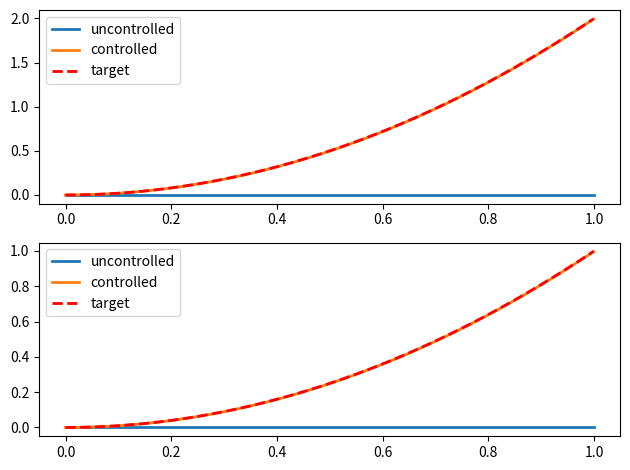

Generate this figure with matplotlib:
""" An implementation of the plant and controller from example 1 of
    (Slotine & Sastry, 1983)
"""

import matplotlib.pyplot as plt
import numpy as np
import seaborn


class plant:
    def __init__(self, dt=.001, theta1=[0.0, 0.0], theta2=[0.0, 0.0]):
        """
        dt float: simulation time step
        theta1 list/np.array: [position, velocity]
        theta2 list/np.array: [position, velocity]
        """
        self.dt = dt
        self.theta1 = np.asarray(theta1)
        self.theta2 = np.asarray(theta2)

    def step(self, u):
        """ apply u and move one time step forward """
        ddtheta1 = (
            3*self.theta1[0] + self.theta2[0]**2 +
            2*self.theta1[0] * self.theta2[1] * np.cos(self.theta2[0]) + u[0])
        ddtheta2 = (
            self.theta1[0]**3 - np.cos(self.theta1[0]) * self.theta2[0] + u[1])

        self.theta1 += np.array([self.theta1[1], ddtheta1]) * self.dt
        self.theta2 += np.array([self.theta2[1], ddtheta2]) * self.dt

    @property
    def state(self):
        return self.theta1, self.theta2


class controller:
    def __init__(self):
        pass

    def control(self, t, theta1, theta2):
        """
        t float: the current time (desired trajectory is a function of time)
        thetas np.array: plant state
        """
        # calculate the value of s for generating our gains
        s1 = theta1[1] + theta1[0] - 2*t*(t + 2)
        s2 = theta2[1] + theta2[0] - t*(t + 2)

        # gains for u1
        beta11 = -3
        beta12 = -1
        beta13 = -2 if s1 * theta1[0] * theta2[1] > 0 else 2
        k11 = -1
        k12 = 5  # k12 > 4

        # gains for u2
        beta21 = -1
        beta22 = -1 if s2 * theta2[0] > 0 else 1
        k21 = -1
        k22 = 3  # k22 > 2

        u1 = (
            beta11*theta1[0] + beta12*theta2[0]**2 +
            beta13*theta1[0]*theta2[1] + k11*(theta1[1] - 4*t) -
            k12*np.sign(s1))
        u2 = (
            beta21*theta1[0]**3 + beta22*theta2[0] +
            k21*(theta2[1] - 2*t) - k22*np.sign(s2))

        return np.array([u1, u2])


T = 1.0
dt = 0.001
timeline = np.arange(0.0, T, dt)

ctrlr = controller()

plant_uncontrolled = plant(dt=dt)
theta1_uncontrolled_track = np.zeros((timeline.shape[0], 2))
theta2_uncontrolled_track = np.zeros((timeline.shape[0], 2))

plant_controlled = plant(dt=dt)
theta1_controlled_track = np.zeros((timeline.shape[0], 2))
theta2_controlled_track = np.zeros((timeline.shape[0], 2))

for ii, t in enumerate(timeline):

    if ii % int(1.0/dt) == 0:
        print('t: ', t)
    (theta1_uncontrolled_track[ii],
     theta2_uncontrolled_track[ii]) = plant_uncontrolled.state
    (theta1_controlled_track[ii],
     theta2_controlled_track[ii]) = plant_controlled.state

    u = ctrlr.control(t,
                      theta1_controlled_track[ii],
                      theta2_controlled_track[ii])

    plant_uncontrolled.step(np.array([0.0, 0.0]))
    plant_controlled.step(u)

plt.subplot(2, 1, 1)
plt.plot(timeline, theta1_uncontrolled_track[:, 0], lw=2)
plt.plot(timeline, theta1_controlled_track[:, 0], lw=2)
plt.plot(timeline, 2*timeline**2, 'r--', lw=2)
plt.legend(['uncontrolled', 'controlled', 'target'])

plt.subplot(2, 1, 2)
plt.plot(timeline, theta2_uncontrolled_track[:, 0], lw=2)
plt.plot(timeline, theta2_controlled_track[:, 0], lw=2)
plt.plot(timeline, timeline**2, 'r--', lw=2)
plt.legend(['uncontrolled', 'controlled', 'target'])

plt.tight_layout()
plt.show()
